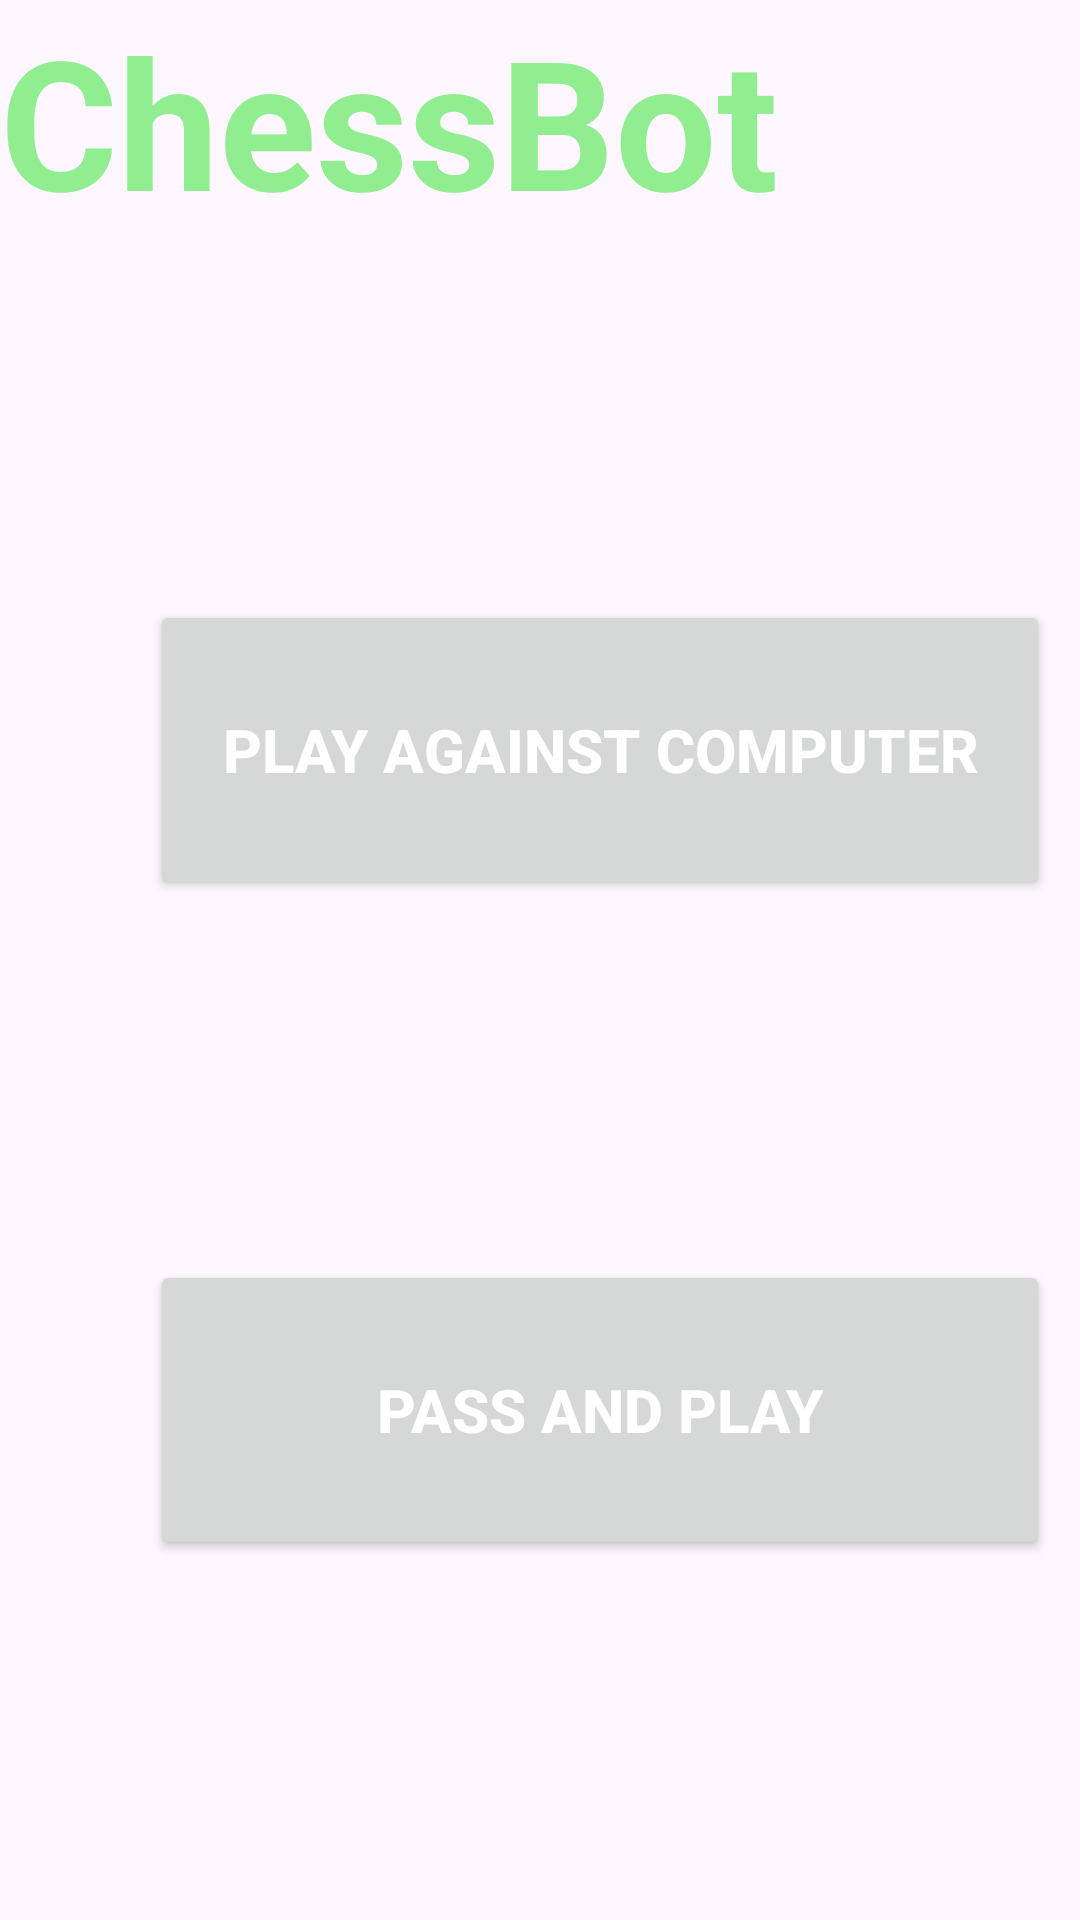

Reconstruct the res/layout file that produces this screen, plus the resources it refers to.
<!-- AndroidManifest.xml: application theme Theme.Chess_Bagrut_Final -->
<!-- res/layout/activity_play_options.xml -->
<?xml version="1.0" encoding="utf-8"?>
<RelativeLayout xmlns:android="http://schemas.android.com/apk/res/android"
    android:layout_width="match_parent"
    android:layout_height="match_parent"
    android:background="@drawable/background">


    <TextView
        android:layout_width="match_parent"
        android:layout_height="wrap_content"
        android:text="ChessBot"
        android:textColor="@color/green"
        android:textSize="60dp"
        android:textStyle="bold" />

    <Button
        android:id="@+id/play_with_bot"
        android:layout_width="300dp"
        android:layout_height="100dp"
        android:layout_marginLeft="50dp"
        android:layout_marginTop="200dp"
        android:text="play against computer"
        android:textColor="@color/white"
        android:textSize="20dp"
        android:textStyle="bold" />

    <Button
        android:id="@+id/pass_and_play"
        android:layout_width="300dp"
        android:layout_height="100dp"
        android:layout_marginLeft="50dp"
        android:layout_marginTop="420dp"
        android:text="pass and play"
        android:textColor="@color/white"
        android:textSize="20dp"
        android:textStyle="bold" />

    <Button
        android:id="@+id/exit"
        android:layout_width="match_parent"
        android:layout_height="100dp"
        android:layout_marginTop="640dp"
        android:text="exit"
        android:textColor="@color/white"
        android:textSize="20dp"
        android:textStyle="bold" />
</RelativeLayout>
<!-- resources referenced by this layout -->
<resources>
  <color name="green">#90EE90</color>
  <color name="white">#FFFFFFFF</color>
  <style name="Theme.Chess_Bagrut_Final" parent="Base.Theme.Chess_Bagrut_Final" />
  <style name="Base.Theme.Chess_Bagrut_Final" parent="Theme.Material3.DayNight.NoActionBar">
          
          
      </style>
</resources>
